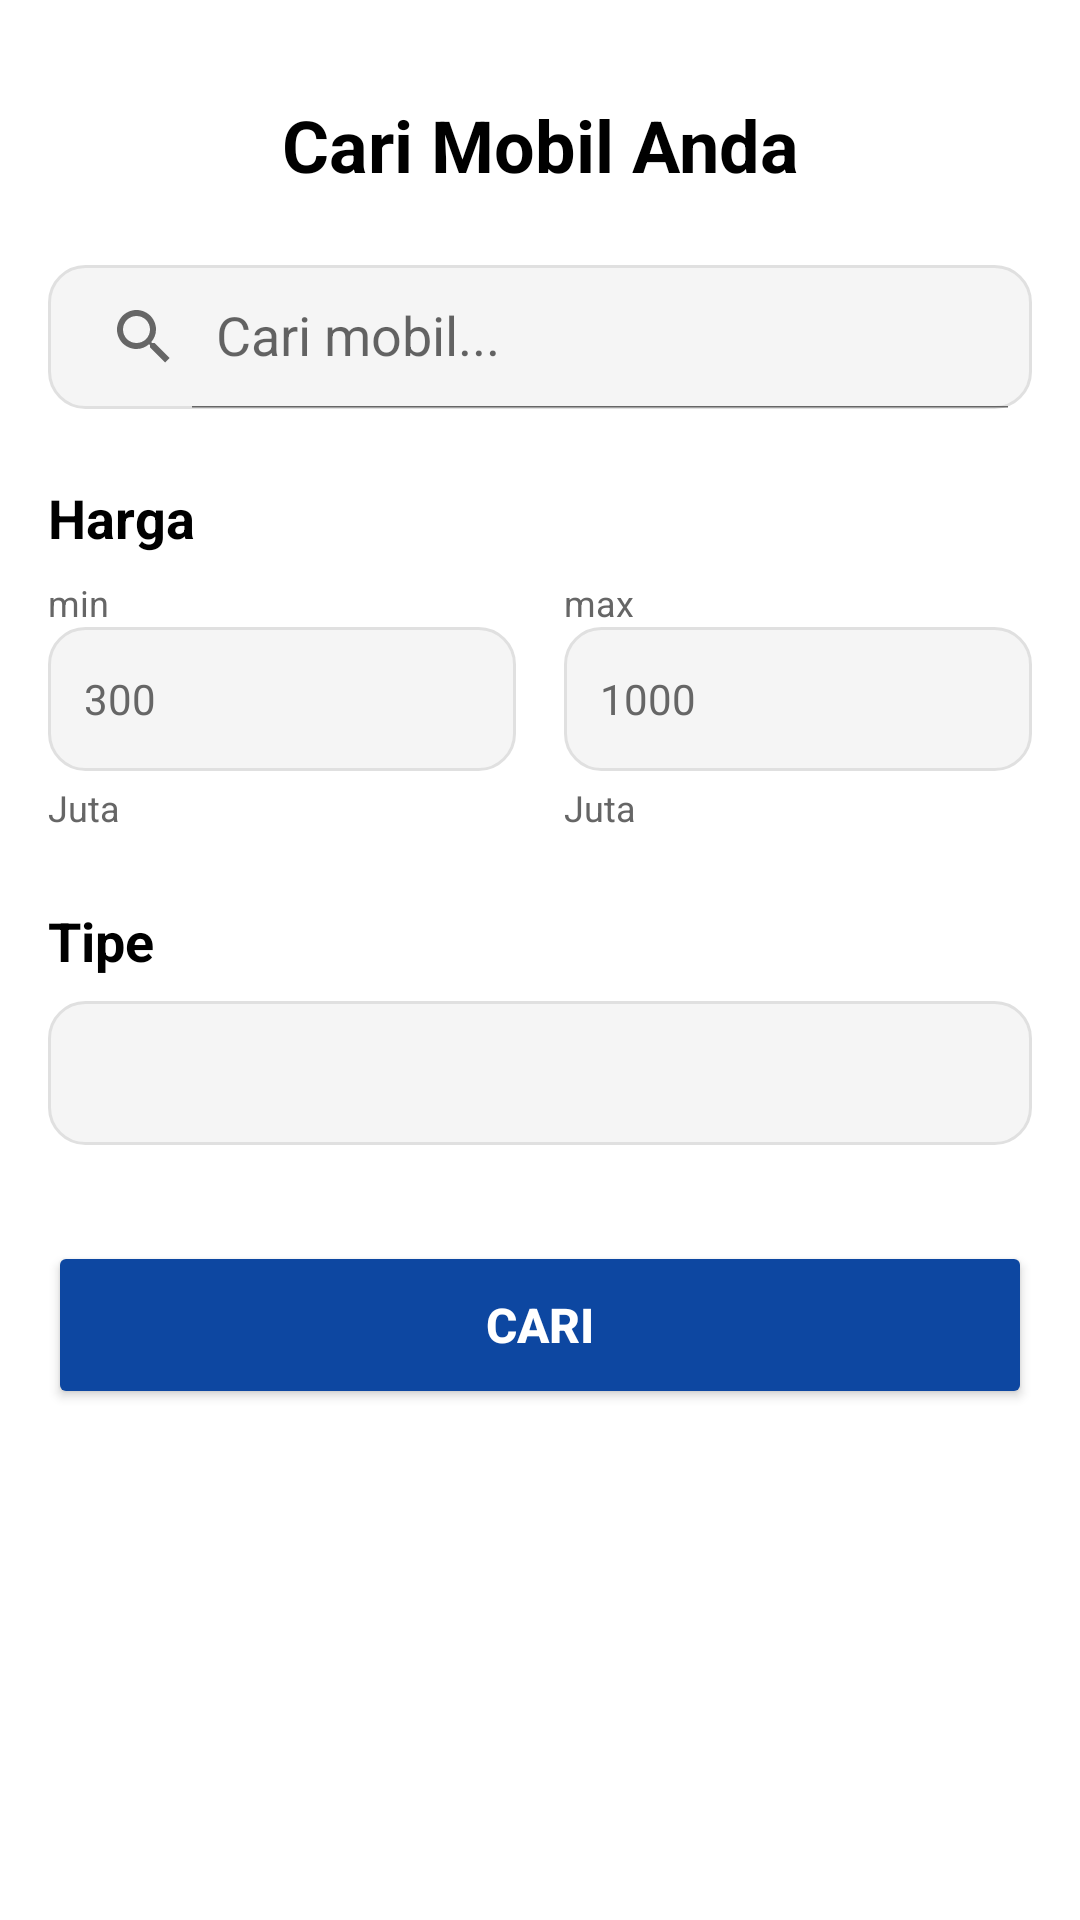

Android layout source for this screen:
<!-- AndroidManifest.xml: application theme Theme.CarRecomendations -->
<!-- res/layout/fragment_search.xml -->
<?xml version="1.0" encoding="utf-8"?>
<androidx.core.widget.NestedScrollView xmlns:android="http://schemas.android.com/apk/res/android"
    xmlns:app="http://schemas.android.com/apk/res-auto"
    xmlns:tools="http://schemas.android.com/tools"
    android:layout_width="match_parent"
    android:layout_height="match_parent"
    android:background="?android:attr/windowBackground"
    android:fillViewport="true"
    tools:context=".ui.search.SearchFragment">

    <androidx.constraintlayout.widget.ConstraintLayout
        android:layout_width="match_parent"
        android:layout_height="wrap_content"
        android:padding="16dp">

        <TextView
            android:id="@+id/tv_search_title"
            android:layout_width="wrap_content"
            android:layout_height="wrap_content"
            android:text="Cari Mobil Anda"
            android:textSize="24sp"
            android:textStyle="bold"
            android:textColor="?android:attr/textColorPrimary"
            android:layout_marginTop="16dp"
            app:layout_constraintStart_toStartOf="parent"
            app:layout_constraintEnd_toEndOf="parent"
            app:layout_constraintTop_toTopOf="parent" />

        <androidx.appcompat.widget.SearchView
            android:id="@+id/search_view"
            android:layout_width="0dp"
            android:layout_height="wrap_content"
            android:layout_marginTop="24dp"
            android:background="@drawable/rounded_edittext_background"
            app:iconifiedByDefault="false"
            app:queryHint="Cari mobil..."
            app:layout_constraintTop_toBottomOf="@id/tv_search_title"
            app:layout_constraintStart_toStartOf="parent"
            app:layout_constraintEnd_toEndOf="parent" />

        <TextView
            android:id="@+id/tv_price_label"
            android:layout_width="wrap_content"
            android:layout_height="wrap_content"
            android:text="Harga"
            android:textSize="18sp"
            android:textStyle="bold"
            android:textColor="?android:attr/textColorPrimary"
            android:layout_marginTop="24dp"
            app:layout_constraintTop_toBottomOf="@id/search_view"
            app:layout_constraintStart_toStartOf="parent" />

        <LinearLayout
            android:id="@+id/layout_price_range"
            android:layout_width="0dp"
            android:layout_height="wrap_content"
            android:orientation="horizontal"
            android:layout_marginTop="8dp"
            app:layout_constraintTop_toBottomOf="@id/tv_price_label"
            app:layout_constraintStart_toStartOf="parent"
            app:layout_constraintEnd_toEndOf="parent">

            <LinearLayout
                android:layout_width="0dp"
                android:layout_height="wrap_content"
                android:layout_weight="1"
                android:orientation="vertical"
                android:layout_marginEnd="8dp">

                <TextView
                    android:layout_width="wrap_content"
                    android:layout_height="wrap_content"
                    android:text="min"
                    android:textSize="12sp"
                    android:textColor="?android:attr/textColorSecondary" />

                <EditText
                    android:id="@+id/et_min_price"
                    android:layout_width="match_parent"
                    android:layout_height="48dp"
                    android:background="@drawable/rounded_edittext_background"
                    android:hint="300"
                    android:inputType="number"
                    android:padding="12dp"
                    android:textSize="14sp"
                    android:textColor="?android:attr/textColorPrimary"
                    android:textColorHint="?android:attr/textColorSecondary" />

                <TextView
                    android:layout_width="wrap_content"
                    android:layout_height="wrap_content"
                    android:text="Juta"
                    android:textSize="12sp"
                    android:textColor="?android:attr/textColorSecondary"
                    android:layout_marginTop="4dp" />

            </LinearLayout>

            <LinearLayout
                android:layout_width="0dp"
                android:layout_height="wrap_content"
                android:layout_weight="1"
                android:orientation="vertical"
                android:layout_marginStart="8dp">

                <TextView
                    android:layout_width="wrap_content"
                    android:layout_height="wrap_content"
                    android:text="max"
                    android:textSize="12sp"
                    android:textColor="?android:attr/textColorSecondary" />

                <EditText
                    android:id="@+id/et_max_price"
                    android:layout_width="match_parent"
                    android:layout_height="48dp"
                    android:background="@drawable/rounded_edittext_background"
                    android:hint="1000"
                    android:inputType="number"
                    android:padding="12dp"
                    android:textSize="14sp"
                    android:textColor="?android:attr/textColorPrimary"
                    android:textColorHint="?android:attr/textColorSecondary" />

                <TextView
                    android:layout_width="wrap_content"
                    android:layout_height="wrap_content"
                    android:text="Juta"
                    android:textSize="12sp"
                    android:textColor="?android:attr/textColorSecondary"
                    android:layout_marginTop="4dp" />

            </LinearLayout>

        </LinearLayout>

        <TextView
            android:id="@+id/tv_type_label"
            android:layout_width="wrap_content"
            android:layout_height="wrap_content"
            android:text="Tipe"
            android:textSize="18sp"
            android:textStyle="bold"
            android:textColor="?android:attr/textColorPrimary"
            android:layout_marginTop="24dp"
            app:layout_constraintTop_toBottomOf="@id/layout_price_range"
            app:layout_constraintStart_toStartOf="parent" />

        <Spinner
            android:id="@+id/spinner_car_type"
            android:layout_width="0dp"
            android:layout_height="48dp"
            android:layout_marginTop="8dp"
            android:background="@drawable/rounded_edittext_background"
            android:padding="12dp"
            app:layout_constraintTop_toBottomOf="@id/tv_type_label"
            app:layout_constraintStart_toStartOf="parent"
            app:layout_constraintEnd_toEndOf="parent"/>

        <Button
            android:id="@+id/btn_search"
            android:layout_width="0dp"
            android:layout_height="56dp"
            android:text="Cari"
            android:textColor="@color/white"
            android:textSize="16sp"
            android:textStyle="bold"
            android:backgroundTint="@color/primary_blue"
            android:layout_marginTop="32dp"
            app:cornerRadius="16dp"
            app:layout_constraintTop_toBottomOf="@id/spinner_car_type"
            app:layout_constraintStart_toStartOf="parent"
            app:layout_constraintEnd_toEndOf="parent" />

    </androidx.constraintlayout.widget.ConstraintLayout>

</androidx.core.widget.NestedScrollView>
<!-- resources referenced by this layout -->
<resources>
  <color name="primary_blue">#0D47A1</color>
  <color name="white">#FFFFFFFF</color>
  <!-- drawable rounded_edittext_background (drawable) -->
  <?xml version="1.0" encoding="utf-8"?>
  <shape xmlns:android="http://schemas.android.com/apk/res/android">
      <solid android:color="@color/input_background_light"/>
      <corners android:radius="12dp"/>
      <stroke android:width="1dp" android:color="@color/border_color_light"/>
  </shape>
  <style name="Theme.CarRecomendations" parent="Theme.MaterialComponents.DayNight.DarkActionBar">
          
          <item name="colorPrimary">@color/primary_blue</item>
          <item name="colorPrimaryVariant">@color/dark_blue</item>
          <item name="colorOnPrimary">@color/white</item>
          
          <item name="colorSecondary">@color/teal_200</item>
          <item name="colorSecondaryVariant">@color/teal_700</item>
          <item name="colorOnSecondary">@color/black</item>
          
          <item name="android:windowBackground">@color/background_light</item>
          <item name="colorSurface">@color/surface_light</item>
          <item name="colorOnSurface">@color/text_primary_light</item>
          
          <item name="android:statusBarColor">@color/primary_blue</item>
          <item name="android:navigationBarColor">@color/background_light</item>
          
          <item name="android:textColorPrimary">@color/text_primary_light</item>
          <item name="android:textColorSecondary">@color/text_secondary_light</item>
      </style>
  <color name="input_background_light">#F5F5F5</color>
  <color name="border_color_light">#E0E0E0</color>
  <color name="dark_blue">#0D47A1</color>
  <color name="teal_200">#FF03DAC5</color>
  <color name="teal_700">#FF018786</color>
  <color name="black">#FF000000</color>
  <color name="background_light">#FFFFFF</color>
  <color name="surface_light">#FFFFFF</color>
  <color name="text_primary_light">#000000</color>
  <color name="text_secondary_light">#666666</color>
</resources>
